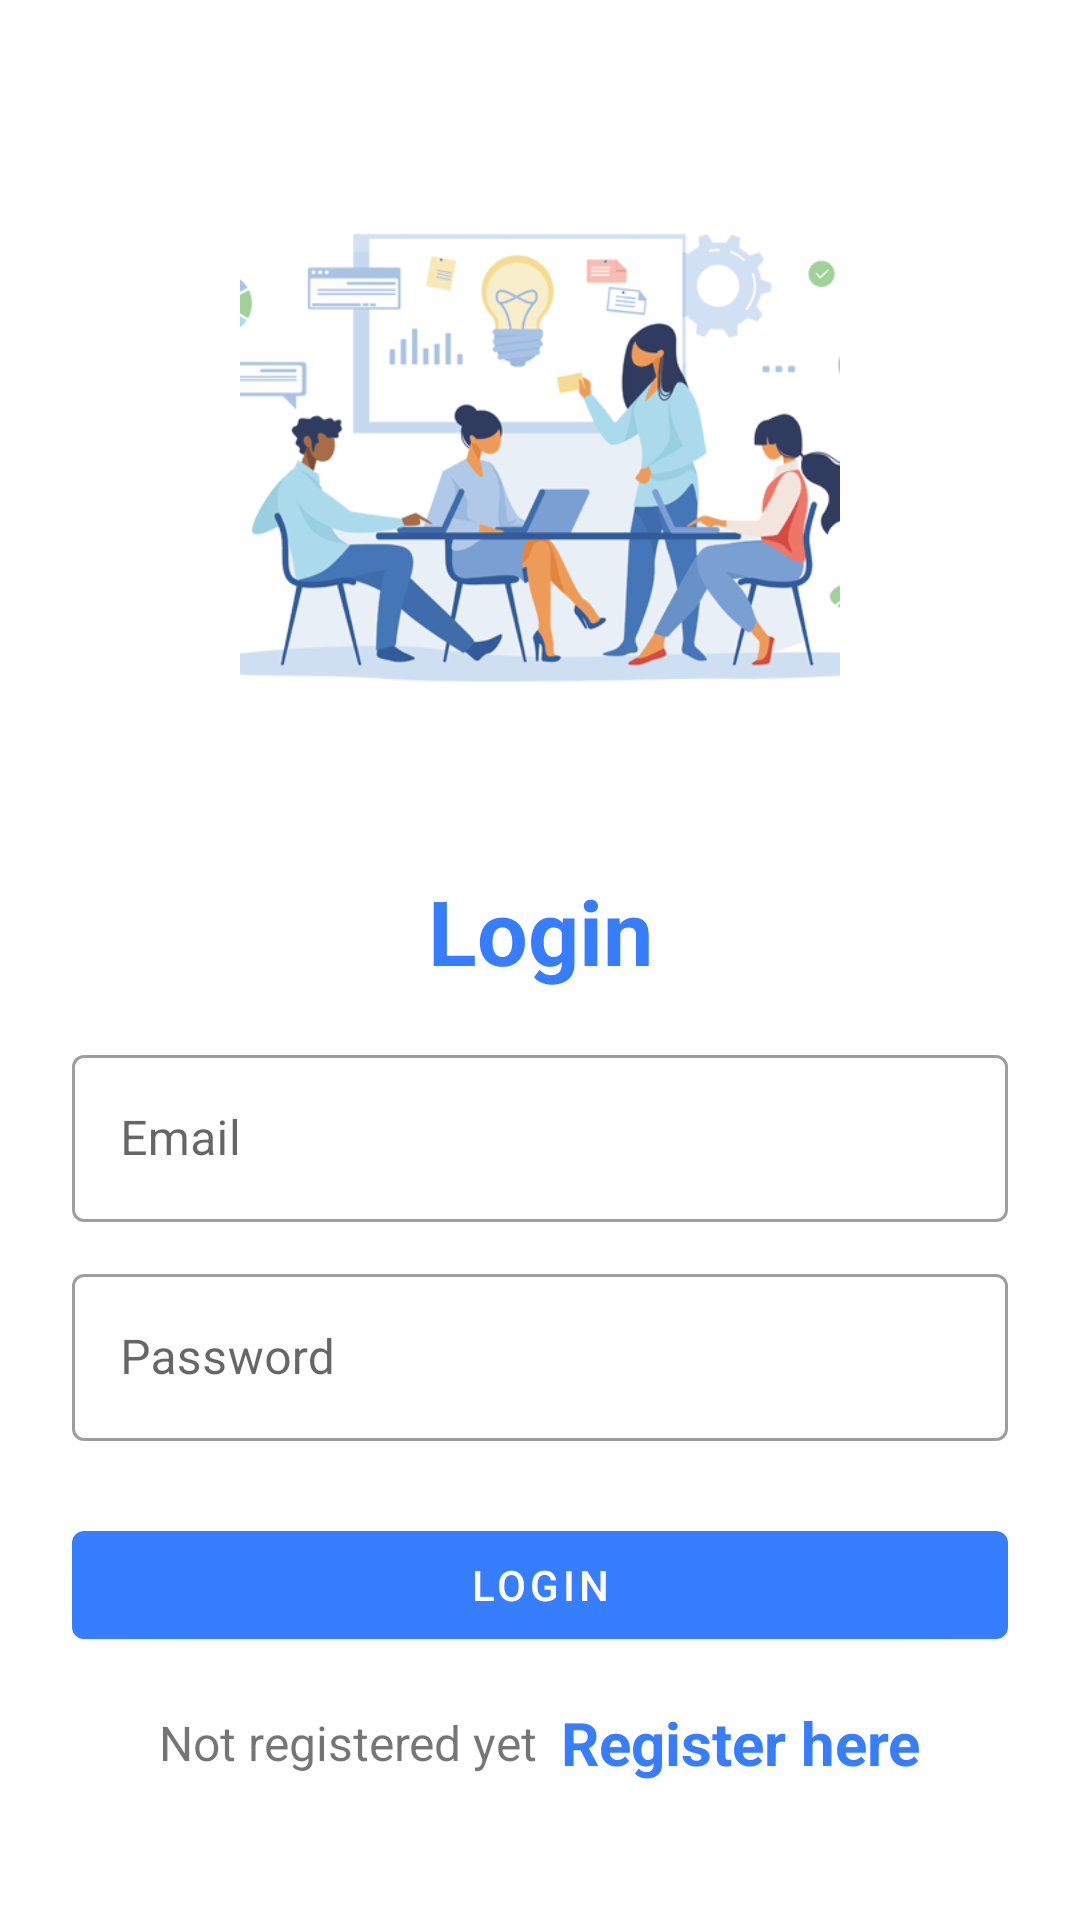

Layout XML and referenced resources for this Android screen:
<!-- AndroidManifest.xml: activity theme Theme.UAS_Goffice.NoActionBar -->
<!-- res/layout/activity_login.xml -->
<?xml version="1.0" encoding="utf-8"?>
<LinearLayout xmlns:android="http://schemas.android.com/apk/res/android"
    xmlns:app="http://schemas.android.com/apk/res-auto"
    xmlns:tools="http://schemas.android.com/tools"
    android:layout_width="match_parent"
    android:layout_height="match_parent"
    android:orientation="vertical"
    android:padding="24dp"
    tools:context="activities.LoginActivity">

    <ImageView
        android:id="@+id/imageView"
        android:layout_width="200dp"
        android:layout_height="200dp"
        android:layout_gravity="center"
        android:layout_marginTop="25dp"
        android:src="@drawable/image1"/>

    <LinearLayout
        android:layout_width="match_parent"
        android:layout_height="match_parent"
        android:orientation="vertical"
        android:layout_gravity="center"
        android:layout_marginTop="25dp">

        <TextView
            android:layout_width="match_parent"
            android:layout_height="wrap_content"
            android:text="Login"
            android:textSize="30sp"
            android:textStyle="bold"
            android:textColor="#377DFF"
            android:gravity="center_horizontal"
            android:layout_marginVertical="16dp"/>


        <com.google.android.material.textfield.TextInputLayout
            android:layout_width="match_parent"
            style="@style/Widget.MaterialComponents.TextInputLayout.OutlinedBox"
            android:layout_height="wrap_content">

            <com.google.android.material.textfield.TextInputEditText
                android:id="@+id/etLoginEmail"
                android:layout_width="match_parent"
                android:layout_height="wrap_content"
                android:hint="Email"
                android:inputType="textEmailAddress"/>
        </com.google.android.material.textfield.TextInputLayout>


        <com.google.android.material.textfield.TextInputLayout
            android:layout_width="match_parent"
            style="@style/Widget.MaterialComponents.TextInputLayout.OutlinedBox"
            android:layout_height="wrap_content"
            android:layout_marginTop="12dp">

            <com.google.android.material.textfield.TextInputEditText
                android:id="@+id/etLoginPass"
                android:layout_width="match_parent"
                android:layout_height="wrap_content"
                android:hint="Password"
                android:inputType="textPassword"/>
        </com.google.android.material.textfield.TextInputLayout>

        <com.google.android.material.button.MaterialButton
            android:id="@+id/btnLogin"
            android:layout_width="match_parent"
            android:layout_height="wrap_content"
            android:layout_marginTop="24dp"
            app:backgroundTint="#377DFF"
            android:text="Login"/>

        <LinearLayout
            android:layout_width="match_parent"
            android:layout_height="wrap_content"
            android:layout_marginTop="15dp"
            android:gravity="center"
            android:orientation="horizontal">

            <TextView
                android:layout_width="wrap_content"
                android:layout_height="wrap_content"
                android:text="Not registered yet"
                android:textSize="16sp"/>

            <TextView
                android:id="@+id/tvRegisterHere"
                android:layout_width="wrap_content"
                android:layout_height="wrap_content"
                android:layout_marginLeft="8dp"
                android:text="Register here"
                android:textColor="#377DFF"
                android:textStyle="bold"
                android:textSize="20sp"/>

        </LinearLayout>

    </LinearLayout>

</LinearLayout>
<!-- resources referenced by this layout -->
<resources>
  <!-- drawable image1: png bitmap (drawable, 109148 bytes) -->
  <style name="Theme.UAS_Goffice.NoActionBar" parent="Theme.MaterialComponents.DayNight.NoActionBar">
          
          <item name="colorPrimary">@color/purple_500</item>
          <item name="colorPrimaryVariant">#377DFF</item>
          <item name="colorOnPrimary">@color/white</item>
          
          <item name="colorSecondary">@color/teal_200</item>
          <item name="colorSecondaryVariant">@color/teal_700</item>
          <item name="colorOnSecondary">@color/black</item>
          
          <item name="android:statusBarColor">?attr/colorPrimaryVariant</item>
          
      </style>
  <color name="purple_500">#50C2C9</color>
  <color name="white">#FFFFFFFF</color>
  
      //onboarding colors
  <color name="teal_200">#FF03DAC5</color>
  <color name="teal_700">#FF018786</color>
  <color name="black">#FF000000</color>
</resources>
